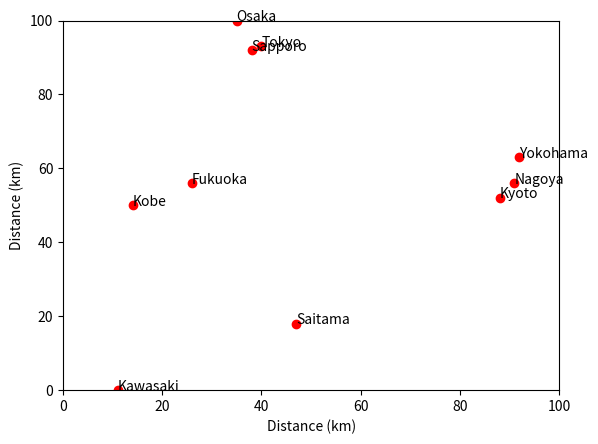

Here is the Python script that generated this plot:
from matplotlib import pyplot as plt
import random

class SalemanMap:
    def __init__(self):
        self.x = []
        self.y = []
        self.name = None

    def get_map(self):
        for n in range(len(self.name)):
            plt.plot((self.x[n]), (self.y[n]), marker="o", color="red")
            plt.annotate(self.name[n],(self.x[n], self.y[n]))
        plt.xlabel("Distance (km)")
        plt.xlim(0,100)
        plt.ylabel("Distance (km)")
        plt.ylim(0, 100)
        plt.show()

    def generate_data(self, names:list):
        self.name = names
        for i in names:
            self.x.append(random.randint(0,100))
            self.y.append(random.randint(0,100))


test = SalemanMap()
test.generate_data(['Kobe', 'Tokyo', 'Nagoya', 'Kyoto', 'Saitama', "Yokohama", "Osaka", "Sapporo", "Fukuoka", "Kawasaki"])
test.get_map()
